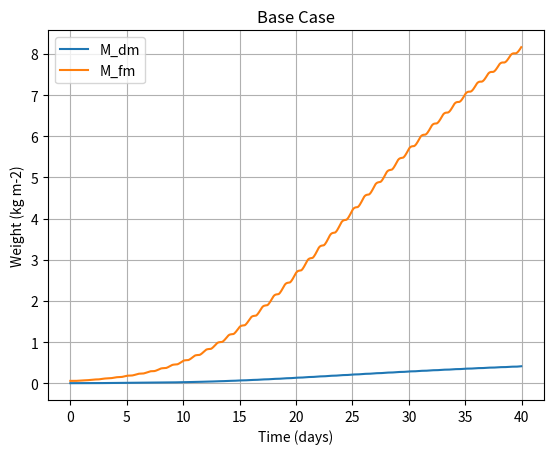

This chart was generated by the following Python code:
#!/usr/bin/env python3
# -*- coding: utf-8 -*-
"""
Created on Mon Jun 17 10:34:10 2024

@author: morganmayborne
"""

import numpy as np
import matplotlib.pyplot as plt


####### Functions for the Nicolet Model ##########

## Core Function Solvers ##

def runge_kutta_4(f, x0, u, p, dt, iter_):
    '''
    Runge-Kutta 4 First-Order DiffEq Estimation for State Variables
    
    Parameters:
    f : function that computes the derivative at the current state
    x0 : Current state [M_cv, M_cs]
    u : Current input parameters [I, T, C_co2]
    p : NICOLET Model Parameter List [see list below for specific elements]
    dt : Expected Jump in Time to Approximate (in sec)

    Returns: 
        
    Estimated State at t+dt

    '''
    if iter_ < len(u)-1 and u.shape[0] != 3:
        iter_check = True
        u_mid = np.mean(u[iter_:(iter_+2),:], axis=0).reshape((1,-1))
    elif u.shape[0] != 3:
        iter_check = False
        u_mid = u[-1].reshape((1,-1))
        
    k1 = f(x0, u, p, iter_)
    k2 = f(x0 + 0.5*dt*k1, u, p, iter_)
    k3 = f(x0 + 0.5*dt*k2, u, p, iter_)
    k4 = f(x0 + dt*k3, u, p, iter_)
    next_state = x0 + (dt/6.0) * (k1 + 2*k2 + 2*k3 + k4)
        
    return next_state

def solve_system(f, h, x0, u, p, t_span, dt):
    '''
    Computes Core trajectories of NICOLET Model; first-order diffeq solver
    
    Parameters:
    f : Function Defining State Derivatives (req. x, u, p)
    h : Function for the Outputs (Biomass) (req. x, p)
    x0 : Initial State
    u : Input Parameters (currently constant throughout simulation)
    t_span : Defines Beginning / End Times for Trajectory Simulation
    dt: Time Delta for State Prediction (likely unneces)

    Returns: 
    t: Time Array
    x_traj: State Variable Array
    y_traj: Output Variable Array

    '''
    t = np.arange(t_span[0], t_span[1], dt)
    num_steps = len(t)
    x_traj = np.zeros((len(x0), num_steps))
    y_traj = np.zeros((len(h(x0, p)), num_steps))
    x_traj[:, 0] = x0
    y_traj[:, 0] = h(x0, p)
    
    for i in range(1, num_steps):
        if u.shape[0] == 3:
            x_traj[:, i] = runge_kutta_4(f, x_traj[:, i-1], u, p, dt, 0)
            y_traj[:, i] = h(x_traj[:, i], p)
        else:
            x_traj[:, i] = runge_kutta_4(f, x_traj[:, i-1], u, p, dt, i)
            y_traj[:, i] = h(x_traj[:, i], p)
    
    return t, x_traj, y_traj

def run_model(f, h, x0, u, p, t_span, dt, title, file_id='Regular_Test'):
    '''
    Multi-function wrapper for visualizing and saving model output, with capabilities for:
        (1) Graphing the trajectories for output variables
        (2) Saving t, x, y, and u data into .npy files
    
    Parameters:
    f : function that computes the current state derivative
    h : function that computes the current output variables
    x0 : Current state [M_cv, M_cs]
    u : Current input parameters [I, T, C_co2]
    p : NICOLET Model Parameter List [see list below for specific elements]
    t_span : 
    dt : Expected Jump in Time to Approximate (in sec)
    title: Plot Title
    file_id : If calibrated, output file identification name

    Returns: 
        
    None
    
    '''
    ## Use solve_system to compute trajectories for state and output
    t, x_traj, y_traj = solve_system(f, h, x0, u, p, t_span, dt)
         
    ## Output trajectories into .npy files (change folder variable)
    # folder = '/Users/<user>/MSR General/Linear_observer_npy/'
    # timestamp =  datetime.now().strftime("%Y_%m_%d_%h_%M_%S")
    # file_x= folder+timestamp+'_x_data_'+file_id+'.npy'
    # file_y= folder+timestamp+'_y_data_'+file_id+'.npy'
    # file_t= folder+timestamp+'_t_data_'+file_id+'.npy'
    # file_u= folder+timestamp+'_u_data_'+file_id+'.npy'
    # np.save(file_x, x_traj)
    # np.save(file_y, y_traj)
    # np.save(file_t, t)
    # np.save(file_u, u)
    
    ## Plotting either state or output variables
    #plt.plot(t, x_traj[:,:].T, label=['M_cv', 'M_cs'])
    plt.figure(0)
    plt.plot(t/60/60/24, y_traj[:2,:].T,label=['M_dm', 'M_fm'])
    plt.title(title)
    plt.xlabel('Time (days)')
    plt.ylabel('Weight (kg m-2)')
    plt.legend()
    # plt.grid(True)
    plt.show()
    return None

## State Space Function (f - derivative of state, h - output) ##

def f(x, u, p, iter_):  
    '''
    Function Defining the State Derivatives; for a specific time t
    
    Parameters:
    x: State Variables [M_cv, M_cs]
    u: Input Parameters [I, T, C_co2]
    p: NICOLET Model Parameters
            
    Returns: 
    xdot: Derivative Array for State Variables [M_cv, M_cs]

    '''
    def h_g(x,p):
        '''
        h_g Function; Source Depletion Switching Inhibition Function
        
        Parameters:
        x: State Variables [M_cv, M_cs]
        p: NICOLET Model Parameters
                
        Returns: Function Result

        '''
        pi_v = p[5]
        lambda_ = p[6]
        gamma = p[7]
        b_g = p[14]
        s_g = p[15]
        
        M_cv = x[0]
        M_cs = x[1]
        
        C_cv = M_cv/lambda_/M_cs
        return 1/(1+((b_g*pi_v)/(gamma*C_cv))**s_g)
    
    if u.shape[0] != 3:
        u = u[iter_, :]
    xdot = np.zeros((1,2)).squeeze()
    #print(F_cav(x, u, p).shape, F_cm(x, u, p).shape, F_cg(x, u, p).shape, F_cvs(x, u, p).shape)
    #print(F_cav(x, u, p), h_g(x,p),F_cm(x, u, p),F_cg(x, u, p), F_cvs(x, u, p))
    xdot[0] = F_cav(x, u, p) - h_g(x,p)*F_cm(x, u, p) - F_cg(x, u, p) - F_cvs(x, u, p)
    xdot[1] = F_cvs(x,u,p) - (1-h_g(x,p))*F_cm(x, u, p)
    return xdot

def h(x, p):
    '''
    Function Defining the Outputs; for a specific time t
    
    Parameters:
    x: State Variables [M_cv, M_cs]
    p: NICOLET Model Parameters
            
    Returns: 
    y: Output Array [M_dm, M_fm]

    '''
    pi_v = p[5]
    lambda_ = p[6]
    gamma = p[7]
    beta = p[18]
    
    eta_NO3N = p[19]
    
    M_cv = x[0]
    M_cs = x[1]
    
    C_cv = M_cv/lambda_/M_cs
    C_nv = (pi_v-(gamma*C_cv))/beta

    y = np.zeros((1,3)).squeeze()
    y[0] = M_dm(x,p)
    y[1] = (1000*lambda_*M_cs)+y[0]
    C_NO3N = C_nv*(1-(M_dm(x,p)/y[1]))/1000
    y[2] = 1e6*eta_NO3N*C_NO3N
    return y

## State / Carbon Flow Functions ##

def F_cav(x, u, p):
    '''
    Photosynthetic Assimilation; for a specific time t
    
    Parameters:
    x: State Variables [M_cv, M_cs]
    u: Input Parameters [I, T, C_co2]
    p: NICOLET Model Parameters
            
    Returns: 
    F_cav: Photosynthetic Assimilation Metric; in mol[C]/m2/s

    '''
    eps = p[0]
    sigma = p[1]
    co2_baseline = p[2]
    a = p[3]
    b_p = p[4]
    pi_v = p[5]
    lambda_ = p[6]
    gamma = p[7]
    s_p = p[8]
    
    I = u[0]
    C_co2 = u[2]
    
    M_cv = x[0]
    M_cs = x[1]
    
    C_cv = M_cv/lambda_/M_cs
    
    p_ICca = (eps*I*sigma*(C_co2-co2_baseline))/((eps*I)+(sigma*(C_co2-co2_baseline)))
    f_Mcs = 1-np.exp(-a*M_cs)
    h_pCcv = 1/(1+(((1-b_p)*pi_v)/(pi_v*(gamma*C_cv)))**(s_p))
    
    F_cav = p_ICca*f_Mcs*h_pCcv
    return F_cav

def F_cm(x, u, p):
    '''
    Maintenance Respiration; for a specific time t
    
    Parameters:
    x: State Variables [M_cv, M_cs]
    u: Input Parameters [I, T, C_co2]
    p: NICOLET Model Parameters
            
    Returns: 
    F_cm_: Maintenance Respiration Metric; in mol[C]/m2/s

    '''
    K = p[9]
    c = p[10]
    t_baseline = p[11]
    T = u[1]
    M_cs = x[1]
    
    e_T = K*np.exp(c*(T-t_baseline))
    F_cm_ = e_T*M_cs
    
    return F_cm_

def F_cg(x, u, p):
    '''
    Growth Respiration; for a specific time t
    
    Parameters:
    x: State Variables [M_cv, M_cs]
    u: Input Parameters [I, T, C_co2]
    p: NICOLET Model Parameters
            
    Returns: 
    F_cg: Growth Respiration Metric; in mol[C]/m2/s

    '''
    theta = p[12]
    F_cg = theta*F_cvs(x,u,p)
    return F_cg

def F_cvs(x, u, p):
    '''
    Growth; for a specific time t
    
    Parameters:
    x: State Variables [M_cv, M_cs]
    u: Input Parameters [I, T, C_co2]
    p: NICOLET Model Parameters
            
    Returns: 
    F_cvs: Growth Metric; in mol[C]/m2/s

    '''
    a = p[3]
    pi_v = p[5]
    lambda_ = p[6]
    gamma = p[7]
    K = p[9]
    c = p[10]
    t_baseline = p[11]
    v = p[13]
    b_g = p[14]
    s_g = p[15]
    
    T = u[1]
    
    M_cv = x[0]
    M_cs = x[1]
    
    C_cv = M_cv/lambda_/M_cs
    
    g_T = v*K*np.exp(c*(T-t_baseline)) #######
    f_Mcs = (1-np.exp(-a*M_cs))
    hg_Ccv = 1/(1+((b_g*pi_v)/(gamma*C_cv))**s_g)
    
    F_cvs = g_T*f_Mcs*hg_Ccv
    return F_cvs

## Output Function(s) ##

def M_dm(x, p):
    '''
    Dry Biomass Output Function; for a specific time t
    
    Parameters:
    x: State Variables [M_cv, M_cs]
    p: NICOLET Model Parameters
            
    Returns: 
    M_dm: Dry Biomass; in kg/m2

    '''
    pi_v = p[5]
    lambda_ = p[6]
    gamma = p[7]
    eta_OMC = p[16]
    eta_MMN = p[17]
    beta = p[18]
    
    M_cv = x[0]
    M_cs = x[1]
    
    term_1 = eta_OMC*(M_cv+M_cs)
    term_2_1 = eta_MMN*(lambda_*pi_v*M_cs)/beta
    term_2_2 = -eta_MMN*gamma*M_cv/beta
    M_dm = term_1+term_2_1+term_2_2
    return M_dm

# Solve the system
def run_model(f, h, x0, u, p, t_span, dt, title, file_id='Regular_Test'):
    t, x_traj, y_traj = solve_system(f, h, x0, u, p, t_span, dt)
    
    # # Export smaller data
    # t_ = []
    # y = []
    # x = []
    
    # for i in range(len(t)):
    #     if i % 500 == 0:
    #         t_.append(t[i])
    #         y.append(y_traj[:2,i])
    #         x.append(x_traj[:,i])
            
    # print(np.array(t_))
    # print(np.array(x))
    # print(np.array(y))
    set_point = y_traj[1,-1]
    done = False
    for i in range(len(y_traj[1,:])):
        if y_traj[1,i] >= .93*set_point and y_traj[1,i] <= 1.07*set_point and (not done):
            done = True
         
    # folder = '/Users/<user>/MSR General/Linear_observer_npy/'
    # timestamp =  datetime.now().strftime("%Y_%m_%d_%h_%M_%S")
    # file_x= folder+timestamp+'_x_data_'+file_id+'.npy'
    # file_y= folder+timestamp+'_y_data_'+file_id+'.npy'
    # file_t= folder+timestamp+'_t_data_'+file_id+'.npy'
    # file_u= folder+timestamp+'_u_data_'+file_id+'.npy'
    # np.save(file_x, x_traj)
    # np.save(file_y, y_traj)
    # np.save(file_t, t)
    # np.save(file_u, u)
    
    #plt.plot(t, x_traj[:,:].T, label=['M_cv', 'M_cs'])
    plt.plot(t/60/60/24, y_traj[:2,:].T,label=['M_dm', 'M_fm'])
    plt.title(title)
    plt.xlabel('Time (days)')
    plt.ylabel('Weight (kg m-2)')
    plt.legend()
    plt.grid(True)
    plt.show()
    return None

def basic_test_w_lighting(lighting, k_, v_, a_, dt):
    eps = 0.055            #0 - apparent light use efficiency
    sigma = 1.4e-3         #1 - co2 transport coefficient
    co2_baseline = 0.0011  #2 - co2 compensation point
    a = a_                 #3 - leaf area closure paramete
    b_p = 0.8              #4 - threshold paramter of photosynthesis inhibition function
    pi_v = 580             #5 - osmotic pressure in the vacuoles
    lambda_ = 1/1200       #6 - carbon concentration calculation parameter
    gamma = 0.61           #7 - coefficient of osmotic carbon equivalence
    s_p = 10               #8 - slope parameter of photosynthesis inhibition function
    K = k_                 #9 - maintenance respiration coefficient
    c = 0.0693             #10 - temp effect paramter
    t_baseline = 20        #11 - reference temp.
    theta = 0.3            #12 - growth respiration loss factor
    v = v_                 #13 - growth rate coefficient without inhibition from closed canopy
    b_g = 0.2              #14 - threshold paramter of growth inhibition function
    s_g = 10               #15 - slope parameter of growth inhibition function
    eta_OMC = 0.03         #16 - organic matter in kg per mol C
    eta_MMN = 0.148        #17 - minerals in kg per mol N in vacuoles
    beta = 6.0             #18 - regression paramter of C/N ratio in vacuoles
    eta_NO3N = 0.062       #19 - kg nitrate per mol N
    
    ## Parameter Array (see above for indices) ##
    p = np.array([eps, sigma, co2_baseline, a, b_p, pi_v, lambda_, gamma, s_p, K, c, t_baseline, theta, v, b_g, s_g, eta_OMC, eta_MMN, beta, eta_NO3N], dtype=np.float64)
    
    ## Timespan Set-up ##
    day_max = 35 # Length of Model Projection (in days)
    t_span = (0, 86400*day_max)  # Time span
    dt = 3600*dt  # Time steps for model (in seconds)
    
    ## Initial Conditions for State / Input ##
    x0 = np.array([0.007, 0.0671])  # Initial condition (M_cv, M_cs)
    u = np.array([lighting,23.0,550])  # Input (I [W/m2],T[C],C_co2[ppm])
    u *= np.array([2.1739130434e-6,1,.0195/450]) # Conversion to Model Units
    
    ## Initialize Test Input Array ##
    u = u*np.ones((t_span[1]//dt,3)) # Expanding Input to Fill Full Trajectory
    u[:,0] *= np.array([(1 if i*dt % 86400 > 36000 else 0.01) for i in range(t_span[1]//dt)]) # Input PAR - Step Function
    # u[:,1] += 2.0*np.cos(2*np.pi*(t_array-3600)/86400)  # Input Temp. - Sinusodial Daily Changes
    # u[:,2] += np.random.normal(0,1.5,t_span[1]//dt)*.22*u[:,2]  # Input Co2 - Gaussian Changes
    
    ### Run the NICOLET Model (Un-comment run_model for graphical representations)
    t_traj, x_traj, y_traj = solve_system(f, h, x0, u, p, t_span, dt) # Basic run for model, no graphs
    return t_traj, x_traj, y_traj

def huber_loss(residual, delta):
    """Compute Huber loss for a given residual."""
    if abs(residual) <= delta:
        return 0.5 * residual**2
    else:
        return delta * (abs(residual) - 0.5 * delta)
    
def residual_function_one_param(x, arg):
    true_biomass = arg[0]
    lighting = arg[1]
    dt = arg[2]
    delta = arg[3]
    huber = arg[4]
    if arg[5] == 'K':
        k_ = x[0]
        v = arg[6]
        a = arg[7]
    elif arg[5] == 'V':
        k_ = arg[6]
        v = x[0]
        a = arg[7]
    elif arg[5] == 'A':
        k_ = arg[6]
        v = arg[7]
        a = x[0]

    resid = []
    for i in range(len(true_biomass)):
        t_traj, _, y_traj = basic_test_w_lighting(lighting[i], k_, v, a, dt)

        corr = []
        for k,t in enumerate(t_traj):
            if t/60/60/24 in true_biomass[i][0][:]:
                corr.append(k)

        for k in range(len(true_biomass[i][0][:])):
            if not huber:
                resid.append((true_biomass[i][1][k] - y_traj[1,corr[k]])**2)
            else:
                residual = (true_biomass[i][1][k] - y_traj[1,corr[k]])**2
                loss = huber_loss(residual, delta)
                resid.append(loss)
    # print("v a residual:",x[0],x[1],resid)
    # print(len(resid))
    return np.array(resid).mean(), np.array(resid)

def residual_function_two_params(x, arg):
    true_biomass = arg[0]
    lighting = arg[1]
    dt = arg[2]
    delta = arg[3]
    huber = arg[4]
    if arg[5] == 'VA':
        k_ = arg[6]
        v = x[0]
        a = x[1]
    elif arg[5] == 'KA':
        k_ = x[0]
        v = arg[6]
        a = x[1]
    elif arg[5] == 'KV':
        k_ = x[0]
        v = x[1]
        a = arg[6]

    resid = []
    for i in range(len(true_biomass)):
        t_traj, _, y_traj = basic_test_w_lighting(lighting[i], k_, v, a, dt)

        corr = []
        for k,t in enumerate(t_traj):
            if t/60/60/24 in true_biomass[i][0][:]:
                corr.append(k)

        for k in range(len(true_biomass[i][0][:])):
            if not huber:
                resid.append((true_biomass[i][1][k] - y_traj[1,corr[k]])**2)
            else:
                residual = (true_biomass[i][1][k] - y_traj[1,corr[k]])**2
                loss = huber_loss(residual, delta)
                resid.append(loss)
    # print("Residual: ",resid)
    # print("v a residual:",x[0],x[1],resid)
    return np.array(resid).mean(),np.array(resid)

def residual_function_kva(x, arg):
    true_biomass = arg[0]
    lighting = arg[1]
    dt = arg[2]
    delta = arg[3]
    huber = arg[4]

    resid = []
    for i in range(len(true_biomass)):
        t_traj, _, y_traj = basic_test_w_lighting(lighting[i], x[0], x[1], x[2], dt)

        corr = []
        for k,t in enumerate(t_traj):
            if t/60/60/24 in true_biomass[i][0][:]:
                corr.append(k)

        for k in range(len(true_biomass[i][0][:])):
            if not huber:
                resid.append((true_biomass[i][1][k] - y_traj[1,corr[k]])**2)
            else:
                residual = (true_biomass[i][1][k] - y_traj[1,corr[k]])**2
                loss = huber_loss(residual, delta)
                resid.append(loss)
    return np.array(resid).mean(), np.array(resid)

if __name__ == "__main__":
    ####### Parameters for the Nicolet Model ##########
    
    eps = 0.055            #0 - apparent light use efficiency
    sigma = 1.4e-3         #1 - co2 transport coefficient
    co2_baseline = 0.0011  #2 - co2 compensation point
    a = .5                 #3 - leaf area closure paramete
    b_p = 0.8              #4 - threshold paramter of photosynthesis inhibition function
    pi_v = 580             #5 - osmotic pressure in the vacuoles
    lambda_ = 1/1200       #6 - carbon concentration calculation parameter
    gamma = 0.61           #7 - coefficient of osmotic carbon equivalence
    s_p = 10               #8 - slope parameter of photosynthesis inhibition function
    K = 0.4e-6             #9 - maintenance respiration coefficient
    c = 0.0693             #10 - temp effect paramter
    t_baseline = 20        #11 - reference temp.
    theta = 0.3            #12 - growth respiration loss factor
    v = 22.1               #13 - growth rate coefficient without inhibition from closed canopy
    b_g = 0.2              #14 - threshold paramter of growth inhibition function
    s_g = 10               #15 - slope parameter of growth inhibition function
    eta_OMC = 0.03         #16 - organic matter in kg per mol C
    eta_MMN = 0.148        #17 - minerals in kg per mol N in vacuoles
    beta = 6.0             #18 - regression paramter of C/N ratio in vacuoles
    eta_NO3N = 0.062       #19 - kg nitrate per mol N
    
    ## Parameter Array (see above for indices) ##
    p = np.array([eps, sigma, co2_baseline, a, b_p, pi_v, lambda_, gamma, s_p, K, c, t_baseline, theta, v, b_g, s_g, eta_OMC, eta_MMN, beta, eta_NO3N])
    
    ## Timespan Set-up ##
    day_max = 40 # Length of Model Projection (in days)
    t_span = (0, 86400*day_max)  # Time span
    dt = 3600  # Time steps for model (in seconds)
    t_array = np.arange(t_span[0], t_span[1], dt)
    
    ## Initial Conditions for State / Input ##
    x0 = np.array([0.007, 0.0671])  # Initial condition (M_cv, M_cs)
    u = np.array([275,23.0,550])  # Input (I [W/m2],T[C],C_co2[ppm])
    u *= np.array([2.1739130434e-6,1,.0195/450]) # Conversion to Model Units
    
    ## Initialize Test Input Array ##
    u = u*np.ones((t_span[1]//dt,3)) # Expanding Input to Fill Full Trajectory
    u[:,0] *= np.array([(1 if i*dt % 86400 > 36000 else 0.05) for i in range(t_span[1]//dt)]) # Input PAR - Step Function
    # u[:,1] += 2.0*np.cos(2*np.pi*(t_array-3600)/86400)  # Input Temp. - Sinusodial Daily Changes
    # u[:,2] += np.random.normal(0,1.5,t_span[1]//dt)*.22*u[:,2]  # Input Co2 - Gaussian Changes
    
    ### Run the NICOLET Model (Un-comment run_model for graphical representations)
    run_model(f, h, x0, u, p, t_span, dt, 'Base Case', file_id='k_IC_test')



